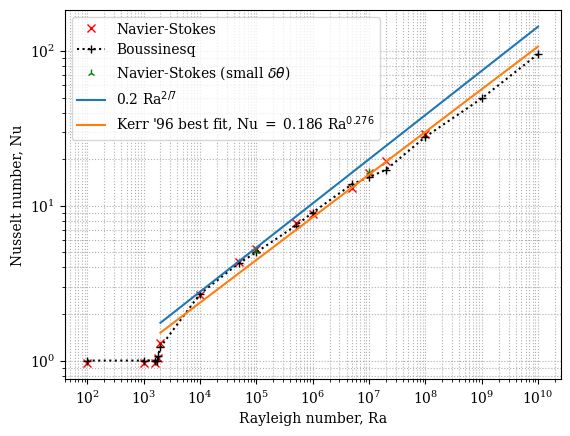
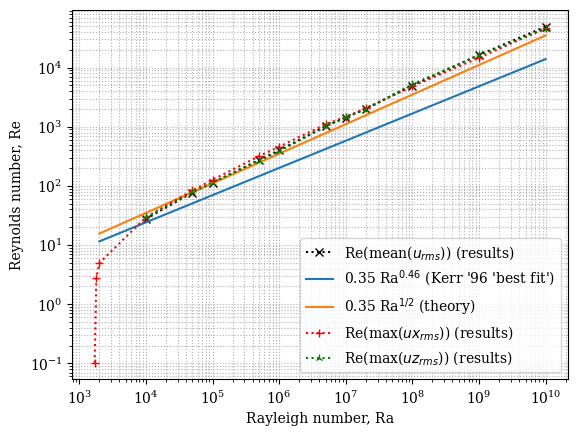

The matplotlib source for these figures, in order:
#!/usr/bin/env python
# -*- coding: utf-8 -*-
#  

from __future__ import print_function
from __future__ import division

import numpy as np
import matplotlib.pyplot as plt
import os   # for setting working directory
import operator

# Set figure font globally to serif
plt.rcParams["font.family"] = "serif"

# Change default figure DPI; remove for lower DPI displays (default = 100dpi)
plt.rcParams["figure.dpi"] = 250 

def main():
    # Ra, Nu, Re etc.
    # Format: [Ra, Nu, \delta_b/H, \delta_u/H, Re(mean(uRMS)); poss. other Nu/Re for e.g. NS experiments]
    
    # need to run windowed averages of all the below, and longer time-averages of turbulent runs
    # need to calculate time series of Re, Nu for the diffusive and only-just-convective solutions Ra = [1e+02:2e+03]
    
    RaScalings = np.array(
    # Ra        Nu                  \delta_b/H              \delta_u/H              Re(mean(uRMS))      Re(max(uxRMS))      Re(max(uzRMS))
    [[1e+02,    1.0,                np.nan,                 np.nan,                 np.nan,             3.55566632e-13,     np.nan],    # values from running mean over final 100s of sim (300-400)
    [1e+03,     1.0,                np.nan,                 np.nan,                 np.nan,             7.72156526e-09,     np.nan],    # values from running mean over final 100s of sim (300-400)
    [1.6e+03,   1.00000016,         np.nan,                 np.nan,                 np.nan,             0.00378998,         np.nan],    # Re & Nu still slowly decreasing; values from running mean over final 100s of sim (300-400)
    [1.7e+03,   1.00011278,         np.nan,                 np.nan,                 np.nan,             0.10296716,         np.nan],    # (actually unstable for 25x250 res.; run at 50x500 to get correct stability); Re & Nu still slowly decreasing; values from running mean over final 100s of sim (700-800)
    [1.8e+03,   1.07751020,         np.nan,                 np.nan,                 np.nan,             2.77510791,         np.nan],    # values from running mean over final 100s of sim (1900-2000)
    [2e+03,     1.22636244,         np.nan,                 np.nan,                 np.nan,             4.97037358,         np.nan],    # from 25x250 sim; 50x500 had not converged at t400, but looks identical to coarser sim. Running to t600. Values from running mean over final 100s of sim (700-800)
    [1e+04,     2.68944564,         0.23,                   0.17,                   27.6413900734123,   29.46627721,        29.346325084513452],    # convergence in all vars. after ~200s; velocity variance profile has some weird kinks in it though; values from running mean over final 100s of sim (300-400)
    [5e+04,     4.27560710,         0.13,                   0.13,                   77.28418544850106,  83.99059225,        78.09497622396317],     # convergence in all fields after ~250s; values from running mean over final 100s of sim (300-400)
    [1e+05,     5.00740502,         0.105,                  0.125,                  113.65335549765423, 127.02733344,       113.4252286248425],     # sineIC 100x1000 sim; convergence after ~  250s     
    [5e+05,     7.43228761,         0.065,                  0.095,                  274.65461387636265, 318.33766014,       266.917799000818],      # from 100x200 t500-600; convergence after ~350s
    [1e+06,     9.05278827,         0.055,                  0.085,                  398.21222499036264, 459.88412222,       383.90721220241846],    # from 100x1000 t300-400; convergence after ~300s
    [5e+06,     13.78899902,        0.035,                  0.065,                  1026.357550521512,  1102.68179608,      1014.6855363424811],    
    [1e+07,     15.344159161719027, 0.03250000000000004,    0.065,                  1426.5103275401132, 1471.3533751987163, 1476.6934896315265],    # running to 600s from random ICs & hydrostatically-balanced P_init; values from Ra_1e+07_H1_randIC_Y200_X2000; \delta_u seems wrong
    [2e+07,     17.078791038741585, 0.02750000000000004,    0.07,                   2021.4116440379307, 2052.727615759658,  1956.527299922646],    # running to 200s from random ICs (200x2000 res.)
    [1e+08,     27.90349081,        0.0175,                 0.0575,                 4983.16607230572,   4849.77828384,        5237.567497809246],    # running to 400s at AR 2.02... Values here are from the 200x2000 sim; need to run finer mesh simulation    
    [1e+09,     49.44571981532717,  0.0106250000,           0.13249999999999998,    16368.987962391604, 14662.695133877036, 16179.697097443765],    # running to 400s at AR 2.02...
    [1e+10,     95.73399861751018,  0.004999999999999996,   0.19375000000000003,    49365.09182250058,  46512.00849970307,  45123.691462496]]
    )              
    print(np.shape(RaScalings))
    print(RaScalings[:,0])
    Ra27 = np.power(RaScalings[:,0], 2/7)
    Ra12 = np.power(RaScalings[:,0], 1/2)
    
    # scalings w/ NS solver
    RaScalings_OLD = np.array(
                    [[1e+02, 0.97],
                    [1e+03, 0.97],
                    [1.6e+03, 0.97],
                    [1.8e+03, 1.04],
                    [2e+03, 1.30],
                    [1e+04, 2.64],
                    [5e+04, 4.32],
                    [1e+05, 5.23],
                    [5e+05, 7.70],
                    [1e+06, 8.90],
                    [5e+06, 13.11],
                    [1e+07, 16.24],
                    [2e+07, 19.44],
                    [1e+08, 29.1]]
                    )
     
    # scalings w/ NS solver but same delta-buoyancy as in pure Boussinesq runs          
    RaScalings_boussNS = np.array(
                    [[1e+05, 5.1273099105],
                    [1e+07, 16.6185266706]]
                    )           
    
    """# least squares fit
    bestFitCoeffsNu = np.polyfit(np.log(RaScalings[5:,0]), np.log(RaScalings[5:,1]), deg=1)
    logFitNu = np.poly1d(bestFitCoeffsNu)
    linFitNu = lambda x: np.exp(logFitNu(np.log(x)))
    bestFitCoeffsRe = np.polyfit(np.log(RaScalings[5:,0]), np.log(RaScalings[5:,2]), deg=1)
    logFitRe = np.poly1d(bestFitCoeffsRe)
    linFitRe = lambda x: np.exp(logFitRe(np.log(x)))
    print("best fit line, Nu = %.3f Ra^%.3f$" % (np.exp(bestFitCoeffsNu[1]),bestFitCoeffsNu[0]))
    print("best fit line, Re = %.3f Ra^%.3f$" % (np.exp(bestFitCoeffsRe[1]),bestFitCoeffsRe[0]))
    """
    
    # plot Nu vs. Ra
    fig = plt.figure()
    ax = fig.add_subplot(111)
    ax.loglog(RaScalings_OLD[:,0],RaScalings_OLD[:,1], color="r", linestyle="", marker="x", fillstyle="none", label=r"Navier-Stokes")
    ax.loglog(RaScalings[:,0],RaScalings[:,1], color="k", linestyle=":", marker="+", label=r"Boussinesq")
    ax.loglog(RaScalings_boussNS[:,0],RaScalings_boussNS[:,1], color="g", linestyle="", marker="2", fillstyle="none", label=r"Navier-Stokes (small $\delta \theta$)")
    ax.loglog(RaScalings[5:,0],0.2*Ra27[5:], label=r"0.2 Ra$^{2/7}$")
    #ax.loglog(Ra[5:,0],linFitNu(Ra)[5:], label="best fit, Nu $=$ %.3f Ra $^{%.3f}$" % (np.exp(bestFitCoeffsNu[1]),bestFitCoeffsNu[0]) )
    ax.loglog(RaScalings[5:,0], 0.186*np.power(RaScalings[5:,0],0.276), label="Kerr '96 best fit, Nu $=$ 0.186 Ra$^{0.276}$")
    plt.grid(True,which="both",ls=":")  # grid lines
    plt.xlabel(r"Rayleigh number, Ra")
    plt.ylabel(r"Nusselt number, Nu")
    plt.legend(loc="best")
    plt.savefig("NuVsRa.png")
    plt.show()
    
    # plot Re vs. Ra
    plt.figure()
    # Re(mean(u_rms)): results, theory, & best fit
    plt.loglog(RaScalings[3:,0],RaScalings[3:,4], color="k", linestyle=":", marker="x", label=r"Re(mean($u_{rms}$)) (results)")
    plt.loglog(RaScalings[5:,0], 0.35*np.power(RaScalings[5:,0],0.46), label=r"0.35 Ra$^{0.46}$ (Kerr '96 'best fit')") # const = 0.25/Pr bc Kerr plots Pe not Re
    plt.loglog(RaScalings[5:,0], 0.35*np.power(RaScalings[5:,0],1./2.), label=r"0.35 Ra$^{1/2}$ (theory)")
    # put best fit line here
    # Re(max(ux_rms)): results, Kerr, theory, & best fit
    plt.loglog(RaScalings[3:,0],RaScalings[3:,5], color="r", linestyle=":", marker="+", label=r"Re(max($ux_{rms}$)) (results)")
    # put best fit line here
    # Re(max(uz_rms)): results, Kerr, theory, & best fit
    plt.loglog(RaScalings[3:,0],RaScalings[3:,6], color="g", linestyle=":", marker="2", label=r"Re(max($uz_{rms}$)) (results)")
    # put best fit line here
    plt.grid(True,which="both",ls=":")  # grid lines
    plt.xlabel(r"Rayleigh number, Ra")
    plt.ylabel(r"Reynolds number, Re")
    plt.legend(loc="best")
    plt.savefig("ReVsRa.png")
    plt.show()
    
    # plot delta_u & delta_b vs. Ra
    plt.figure()
    # delta_b: results, theory, & best fit
    plt.loglog(RaScalings[:,0],RaScalings[:,2], color="k", linestyle=":", marker="x", label=r"$\delta_b$ (results)")
    plt.loglog(RaScalings[5:,0], 5.9*np.power(RaScalings[5:,0],-1./3.), label=r"5.9 Ra$^{-1/3}$ (Kerr '96 'best fit')")
    plt.loglog(RaScalings[5:,0], 3.0*np.power(RaScalings[5:,0],-2./7.), label=r"4.0 Ra$^{-2/7}$ (poss. theory scaling)")
    # put best fit line here
    # delta_u: results, theory, & best fit
    #plt.loglog(RaScalings[:,0],RaScalings[:,3], color="r", linestyle="--", marker="+", label=r"$\delta_u$ (results)")
    #plt.loglog(RaScalings[5:,0], 0.65*np.power(RaScalings[5:,0],-1./7.), label=r"0.65 Ra$^{-1/7}$ (Kerr '96 'best fit')")
    # put best fit line here
    plt.grid(True,which="both",ls=":")  # grid lines
    plt.xlabel(r"Rayleigh number, Ra")
    #plt.ylabel(r"$\delta_u / H$ and $\delta_b / H$")
    plt.ylabel(r"$\delta_b / H$")
    plt.legend(loc="best")
    plt.savefig("BLthicknessesVsRa_onlyBuoyancy.png")
    plt.show()
    
    plt.close()
    
    return 0

# run main function
main()
